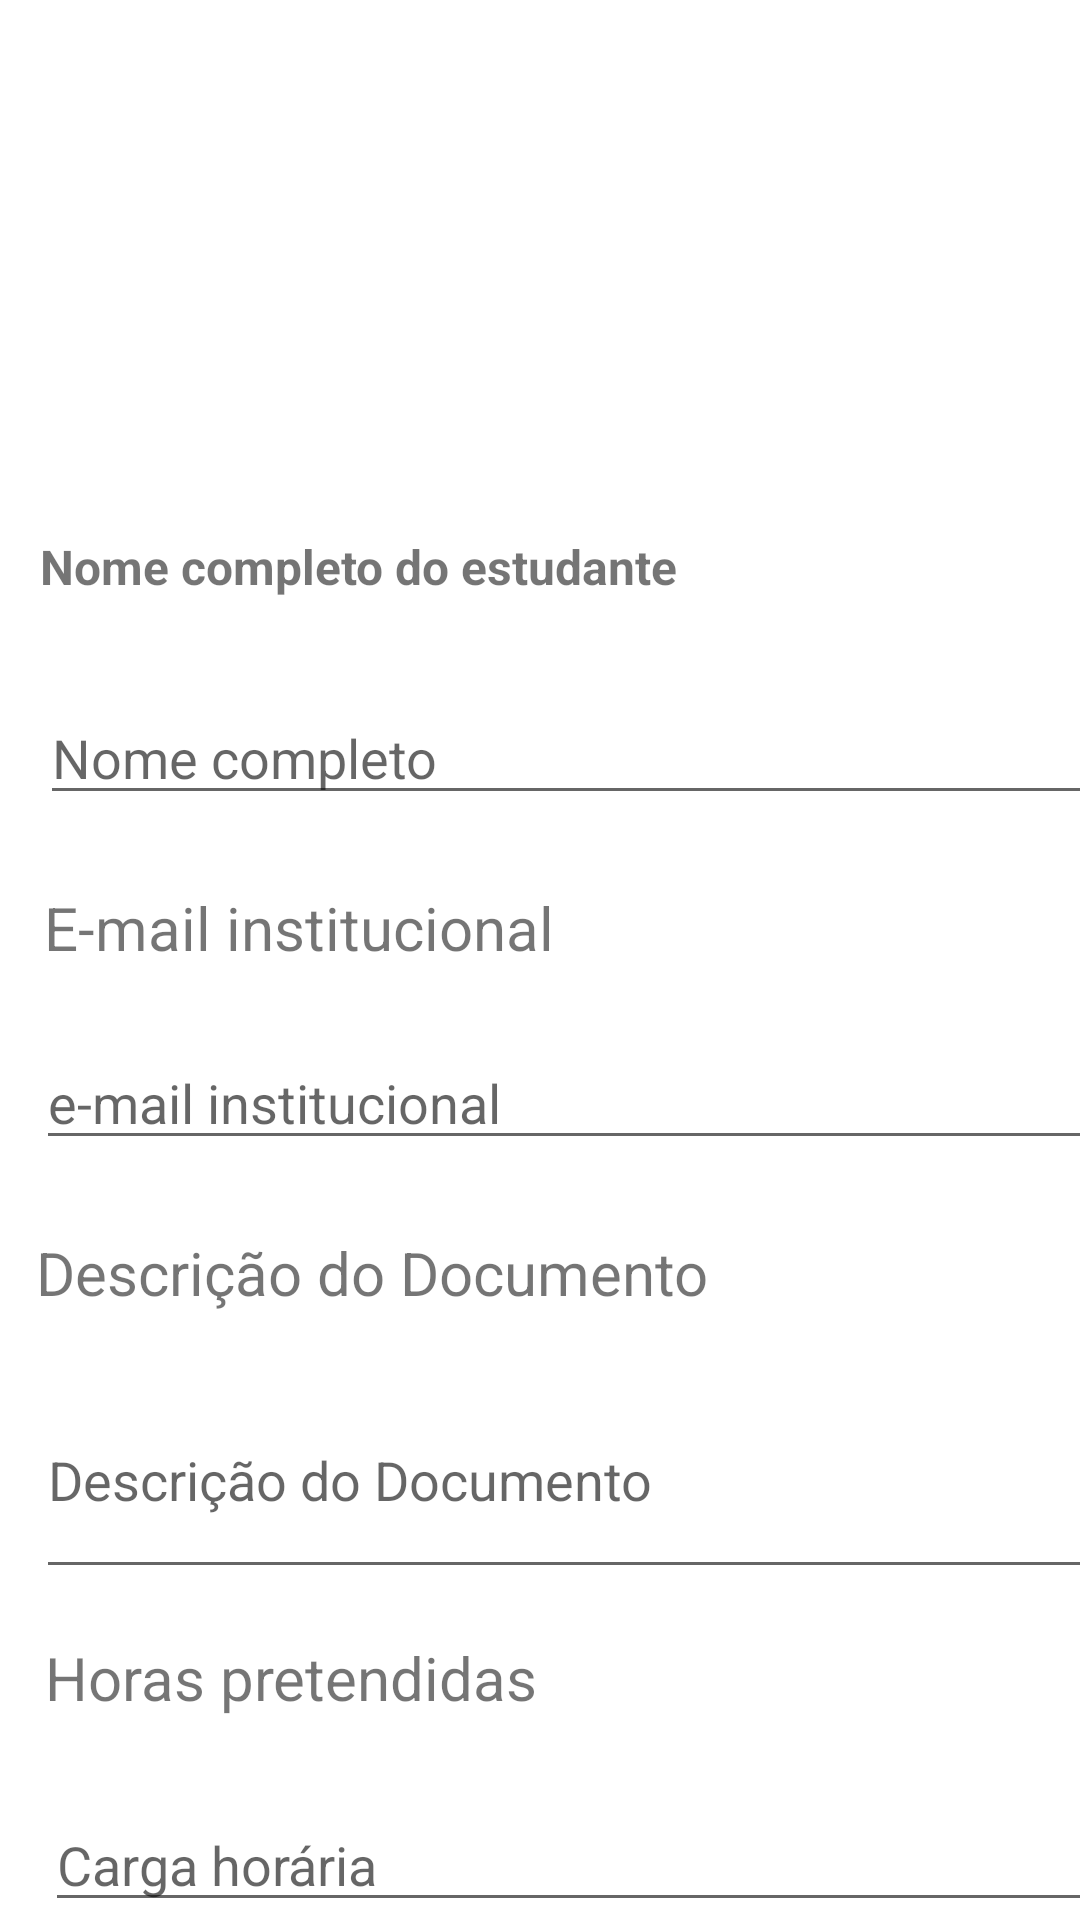

This screen was rendered from an Android layout file. Write that file and the resources it references.
<!-- AndroidManifest.xml: application theme Theme.example -->
<!-- res/layout/activity_cadastro.xml -->
<?xml version="1.0" encoding="utf-8"?>
<androidx.constraintlayout.widget.ConstraintLayout xmlns:android="http://schemas.android.com/apk/res/android"
    xmlns:app="http://schemas.android.com/apk/res-auto"
    xmlns:tools="http://schemas.android.com/tools"
    android:layout_width="match_parent"
    android:layout_height="match_parent"
    android:background="@drawable/wave"
    android:backgroundTint="#2F9E41"
    tools:context=".CadastroActivity">

    <TextView
        android:id="@+id/textView4"
        android:layout_width="331dp"
        android:layout_height="86dp"
        android:layout_marginTop="36dp"
        android:text="@string/text2"
        android:textColor="#FFFFFF"
        android:textSize="20sp"
        app:layout_constraintEnd_toEndOf="parent"
        app:layout_constraintStart_toStartOf="parent"
        app:layout_constraintTop_toTopOf="parent" />

    <TextView
        android:id="@+id/textView5"
        android:layout_width="wrap_content"
        android:layout_height="wrap_content"
        android:layout_marginTop="56dp"
        android:text="Nome completo do estudante"
        android:textSize="16sp"
        android:textStyle="bold"
        app:layout_constraintEnd_toEndOf="@+id/textView4"
        app:layout_constraintHorizontal_bias="0.101"
        app:layout_constraintStart_toStartOf="parent"
        app:layout_constraintTop_toBottomOf="@+id/textView4" />

    <EditText
        android:id="@+id/edNome"
        android:layout_width="367dp"
        android:layout_height="36dp"
        android:layout_marginTop="36dp"
        android:ems="10"
        android:hint="Nome completo"
        android:inputType="text"
        app:layout_constraintEnd_toEndOf="@+id/textView5"
        app:layout_constraintHorizontal_bias="0.0"
        app:layout_constraintStart_toStartOf="@+id/textView5"
        app:layout_constraintTop_toBottomOf="@+id/textView5" />

    <EditText
        android:id="@+id/edCarga"
        android:layout_width="367dp"
        android:layout_height="36dp"
        android:layout_marginTop="32dp"
        android:ems="10"
        android:hint="Carga horária"
        android:inputType="text"
        app:layout_constraintEnd_toEndOf="@+id/edDescr"
        app:layout_constraintHorizontal_bias="0.0"
        app:layout_constraintStart_toStartOf="@+id/textView8"
        app:layout_constraintTop_toBottomOf="@+id/textView8" />

    <EditText
        android:id="@+id/edDescr"
        android:layout_width="374dp"
        android:layout_height="76dp"
        android:layout_marginTop="16dp"
        android:ems="10"
        android:hint="Descrição do Documento"
        android:inputType="text"
        app:layout_constraintEnd_toEndOf="@+id/textView7"
        app:layout_constraintHorizontal_bias="0.0"
        app:layout_constraintStart_toStartOf="@+id/textView7"
        app:layout_constraintTop_toBottomOf="@+id/textView7" />

    <TextView
        android:id="@+id/textView6"
        android:layout_width="wrap_content"
        android:layout_height="wrap_content"
        android:layout_marginTop="24dp"
        android:text="E-mail institucional"
        android:textSize="20sp"
        app:layout_constraintEnd_toEndOf="parent"
        app:layout_constraintHorizontal_bias="0.078"
        app:layout_constraintStart_toStartOf="parent"
        app:layout_constraintTop_toBottomOf="@+id/edNome" />

    <TextView
        android:id="@+id/textView7"
        android:layout_width="wrap_content"
        android:layout_height="wrap_content"
        android:layout_marginTop="24dp"
        android:text="Descrição do Documento"
        android:textSize="20sp"
        app:layout_constraintEnd_toEndOf="@+id/edMail"
        app:layout_constraintHorizontal_bias="0.0"
        app:layout_constraintStart_toStartOf="@+id/edMail"
        app:layout_constraintTop_toBottomOf="@+id/edMail" />

    <TextView
        android:id="@+id/textView8"
        android:layout_width="wrap_content"
        android:layout_height="wrap_content"
        android:layout_marginTop="16dp"
        android:text="Horas pretendidas"
        android:textSize="20sp"
        app:layout_constraintEnd_toEndOf="@+id/edDescr"
        app:layout_constraintHorizontal_bias="0.014"
        app:layout_constraintStart_toStartOf="@+id/edDescr"
        app:layout_constraintTop_toBottomOf="@+id/edDescr" />

    <EditText
        android:id="@+id/edMail"
        android:layout_width="366dp"
        android:layout_height="40dp"
        android:layout_marginTop="24dp"
        android:ems="10"
        android:hint="e-mail institucional"
        android:inputType="textEmailAddress"
        app:layout_constraintEnd_toEndOf="@+id/textView6"
        app:layout_constraintHorizontal_bias="0.015"
        app:layout_constraintStart_toStartOf="@+id/textView6"
        app:layout_constraintTop_toBottomOf="@+id/textView6" />

    <Spinner
        android:id="@+id/categoria"
        android:layout_width="379dp"
        android:layout_height="44dp"
        android:layout_marginTop="24dp"
        app:layout_constraintEnd_toEndOf="@+id/edDescr"
        app:layout_constraintStart_toStartOf="@+id/edCarga"
        app:layout_constraintTop_toBottomOf="@+id/edCarga"
        tools:listitem="@android:layout/simple_list_item_1" />

    <Button
        android:id="@+id/btnSalvar"
        android:layout_width="wrap_content"
        android:layout_height="wrap_content"
        android:layout_marginTop="36dp"
        android:text="Salvar"
        app:layout_constraintEnd_toEndOf="@+id/categoria"
        app:layout_constraintHorizontal_bias="0.501"
        app:layout_constraintStart_toStartOf="@+id/categoria"
        app:layout_constraintTop_toBottomOf="@+id/categoria" />

</androidx.constraintlayout.widget.ConstraintLayout>
<!-- resources referenced by this layout -->
<resources>
  <style name="Theme.example" parent="Theme.MaterialComponents.DayNight.DarkActionBar">
          
          <item name="colorPrimary">@color/purple_500</item>
          <item name="colorPrimaryVariant">@color/purple_700</item>
          <item name="colorOnPrimary">@color/white</item>
          
          <item name="colorSecondary">@color/teal_200</item>
          <item name="colorSecondaryVariant">@color/teal_700</item>
          <item name="colorOnSecondary">@color/black</item>
          
          <item name="android:statusBarColor">?attr/colorPrimaryVariant</item>
          
      </style>
  <color name="purple_500">#FF6200EE</color>
  <color name="purple_700">#FF3700B3</color>
  <color name="white">#FFFFFFFF</color>
  <color name="teal_200">#FF03DAC5</color>
  <color name="teal_700">#FF018786</color>
  <color name="black">#FF000000</color>
</resources>
